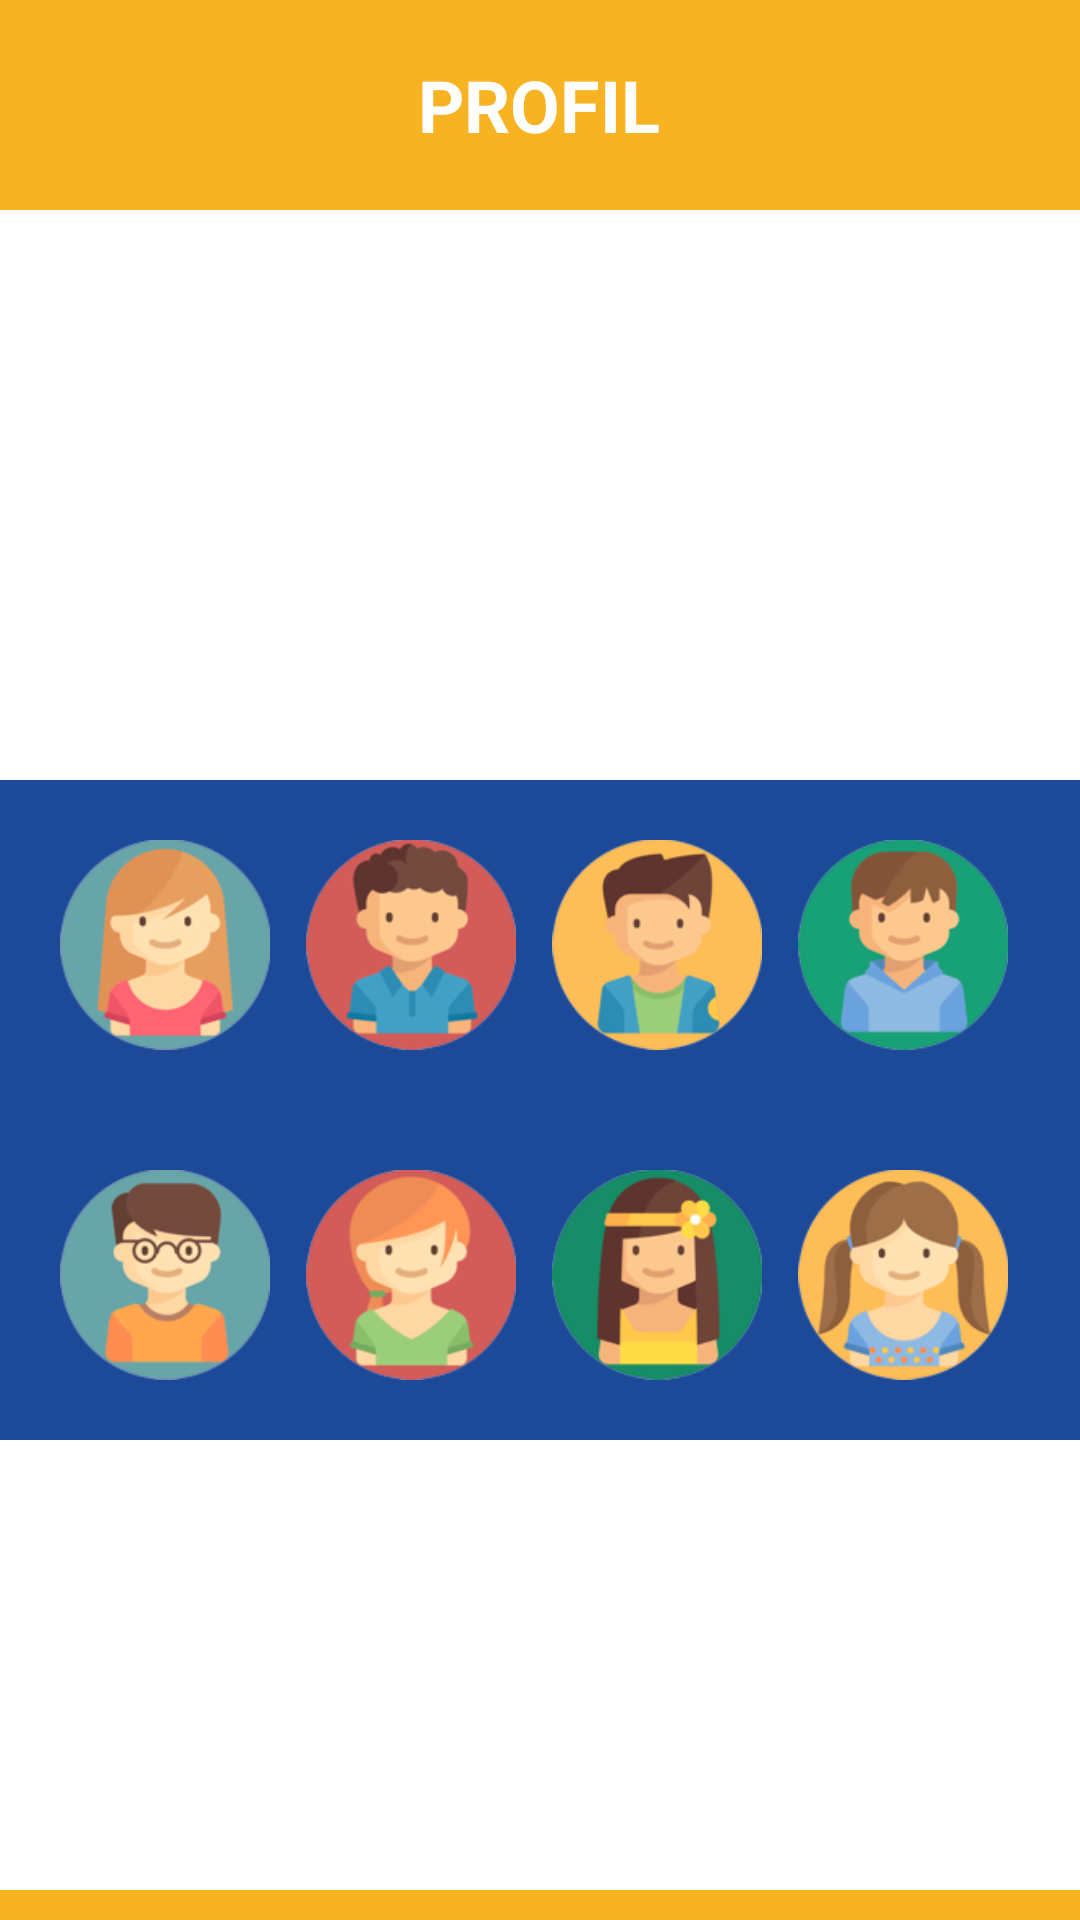

Here is an Android app screen rendered from its layout file. Give the layout XML and the strings, colors and styles it references.
<!-- AndroidManifest.xml: activity theme AppTheme.NoActionBar -->
<!-- res/layout/activity_ganti_foto_profil.xml -->
<?xml version="1.0" encoding="utf-8"?>
<android.support.constraint.ConstraintLayout xmlns:android="http://schemas.android.com/apk/res/android"
    xmlns:app="http://schemas.android.com/apk/res-auto"
    xmlns:tools="http://schemas.android.com/tools"
    android:layout_width="match_parent"
    android:layout_height="match_parent"
    android:background="@color/background"
    tools:context=".GantiFotoProfilActivity">


    <ScrollView
        android:layout_width="match_parent"
        android:layout_height="match_parent">

        <LinearLayout
            android:layout_width="match_parent"
            android:layout_height="match_parent"
            android:orientation="vertical">

            <android.support.design.widget.AppBarLayout
                android:layout_width="match_parent"
                android:layout_height="70dp"
                android:background="@color/transparan"
                app:elevation="0dp">

                <android.support.v7.widget.Toolbar
                    android:id="@+id/toolbar"
                    android:layout_width="match_parent"
                    android:layout_height="match_parent"
                    app:contentInsetStart="0dp"
                    app:layout_scrollFlags="scroll">

                    <LinearLayout
                        android:layout_width="match_parent"
                        android:layout_height="match_parent"
                        android:gravity="center"
                        android:orientation="horizontal"
                        android:paddingEnd="20dp"
                        android:paddingStart="20dp">

                        <ImageButton
                            android:id="@+id/tombol_keluar"
                            android:layout_width="0dp"
                            android:layout_weight="1"
                            android:layout_height="wrap_content"
                            android:background="@color/transparan"
                            android:contentDescription="@string/menu"
                            android:src="@drawable/ikon_kembali_putih" />

                        <TextView
                            android:layout_width="0dp"
                            android:layout_weight="5"
                            android:layout_height="wrap_content"
                            android:gravity="center"
                            android:text="Profil"
                            android:textAlignment="center"
                            android:textAllCaps="true"
                            android:textColor="@color/putih"
                            android:textSize="24sp"
                            android:textStyle="bold" />

                        <ImageButton
                            android:id="@+id/tombol_simpan"
                            android:layout_width="0dp"
                            android:layout_weight="1"
                            android:layout_height="wrap_content"
                            android:background="@color/transparan"
                            android:contentDescription="@string/menu"
                            android:src="@drawable/ikon_simpan_putih" />

                    </LinearLayout>

                </android.support.v7.widget.Toolbar>

            </android.support.design.widget.AppBarLayout>

            <LinearLayout
                android:layout_width="match_parent"
                android:layout_height="match_parent"
                android:orientation="vertical"
                android:gravity="center"
                android:background="@color/putih">

                <ImageView
                    android:id="@+id/tampil_foto"
                    android:layout_width="130dp"
                    android:layout_height="130dp"
                    android:layout_margin="30dp"
                    android:background="@drawable/ikon_profil"/>

                <LinearLayout
                    android:layout_width="match_parent"
                    android:layout_height="wrap_content"
                    android:layout_marginBottom="150dp"
                    android:orientation="vertical"
                    android:background="@color/biru3">

                    <LinearLayout
                        android:layout_width="match_parent"
                        android:layout_height="wrap_content"
                        android:paddingTop="20dp"
                        android:paddingLeft="20dp"
                        android:paddingBottom="20dp"
                        android:paddingRight="20dp"
                        android:orientation="horizontal">
                        <ImageButton
                            android:id="@+id/profil_1"
                            android:layout_width="70dp"
                            android:layout_height="70dp"
                            android:background="@drawable/profil_1"/>
                        <ImageButton
                            android:id="@+id/profil_2"
                            android:layout_width="70dp"
                            android:layout_height="70dp"
                            android:layout_marginLeft="12dp"
                            android:background="@drawable/profil_2"/>
                        <ImageButton
                            android:id="@+id/profil_3"
                            android:layout_width="70dp"
                            android:layout_height="70dp"
                            android:layout_marginLeft="12dp"
                            android:background="@drawable/profil_3"/>
                        <ImageButton
                            android:id="@+id/profil_4"
                            android:layout_width="70dp"
                            android:layout_height="70dp"
                            android:layout_marginLeft="12dp"
                            android:background="@drawable/profil_4"/>
                    </LinearLayout>

                    <LinearLayout
                        android:layout_width="match_parent"
                        android:layout_height="wrap_content"
                        android:paddingTop="20dp"
                        android:paddingLeft="20dp"
                        android:paddingBottom="20dp"
                        android:paddingRight="20dp"
                        android:orientation="horizontal">
                        <ImageButton
                            android:id="@+id/profil_5"
                            android:layout_width="70dp"
                            android:layout_height="70dp"
                            android:background="@drawable/profil_5"/>
                        <ImageButton
                            android:id="@+id/profil_6"
                            android:layout_width="70dp"
                            android:layout_height="70dp"
                            android:layout_marginLeft="12dp"
                            android:background="@drawable/profil_6"/>
                        <ImageButton
                            android:id="@+id/profil_7"
                            android:layout_width="70dp"
                            android:layout_height="70dp"
                            android:layout_marginLeft="12dp"
                            android:background="@drawable/profil_7"/>
                        <ImageButton
                            android:id="@+id/profil_8"
                            android:layout_width="70dp"
                            android:layout_height="70dp"
                            android:layout_marginLeft="12dp"
                            android:background="@drawable/profil_8"/>
                    </LinearLayout>

                </LinearLayout>

            </LinearLayout>

        </LinearLayout>

    </ScrollView>
</android.support.constraint.ConstraintLayout>
<!-- resources referenced by this layout -->
<resources>
  <color name="background">#F8B323</color>
  <color name="biru3">#1D4999</color>
  <color name="putih">#ffffff</color>
  <color name="transparan">#00000000</color>
  <!-- drawable profil_1: png bitmap (drawable, 15415 bytes) -->
  <!-- drawable profil_2: png bitmap (drawable, 14781 bytes) -->
  <!-- drawable profil_3: png bitmap (drawable, 14090 bytes) -->
  <!-- drawable profil_4: png bitmap (drawable, 14484 bytes) -->
  <!-- drawable profil_5: png bitmap (drawable, 15110 bytes) -->
  <!-- drawable profil_6: png bitmap (drawable, 14567 bytes) -->
  <!-- drawable profil_7: png bitmap (drawable, 14694 bytes) -->
  <!-- drawable profil_8: png bitmap (drawable, 17676 bytes) -->
  <string name="menu">Menu</string>
  <style name="AppTheme.NoActionBar" parent="AppTheme">
          <item name="windowActionBar">false</item>
          <item name="windowNoTitle">true</item>
      </style>
  <style name="AppTheme" parent="Theme.AppCompat.Light">
          <item name="colorPrimary">@color/colorPrimary</item>
          <item name="colorPrimaryDark">@color/colorAccent</item>
          <item name="colorAccent">@color/colorAccent</item>
      </style>
  <color name="colorPrimary">#ffffff</color>
  <color name="colorAccent">#000000</color>
</resources>
